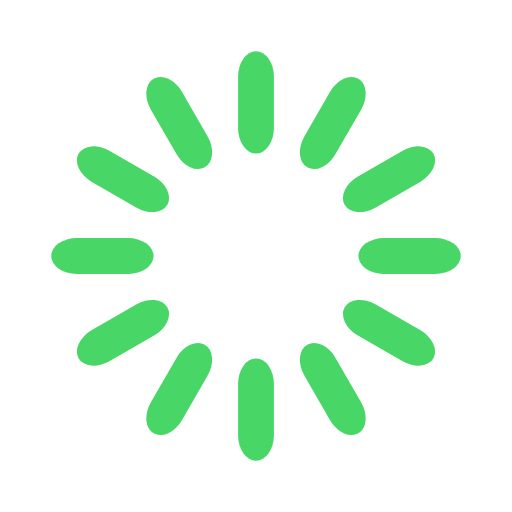
t = 0.00 s
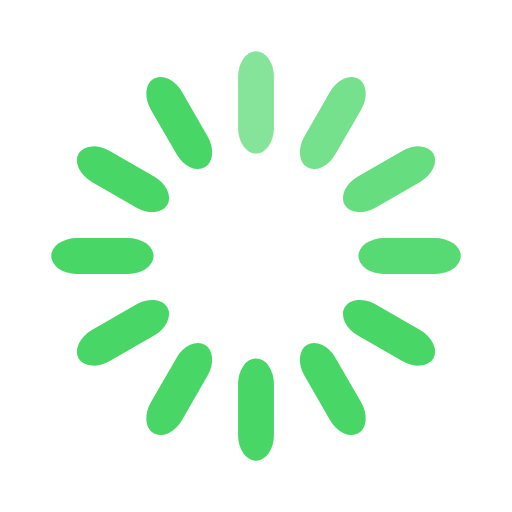
t = 0.33 s
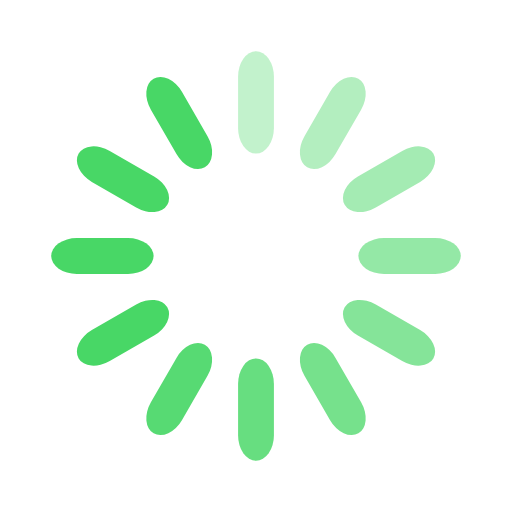
t = 0.67 s
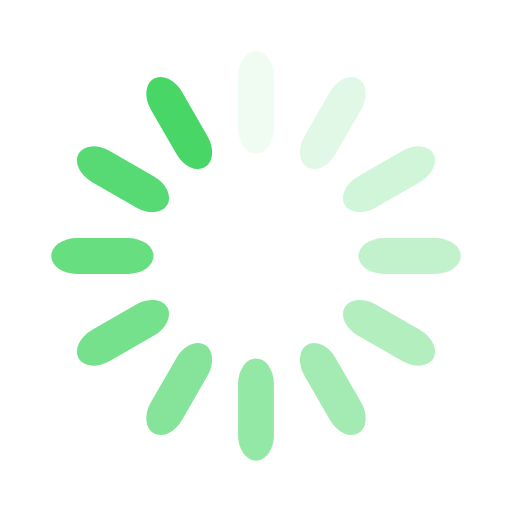
t = 0.92 s
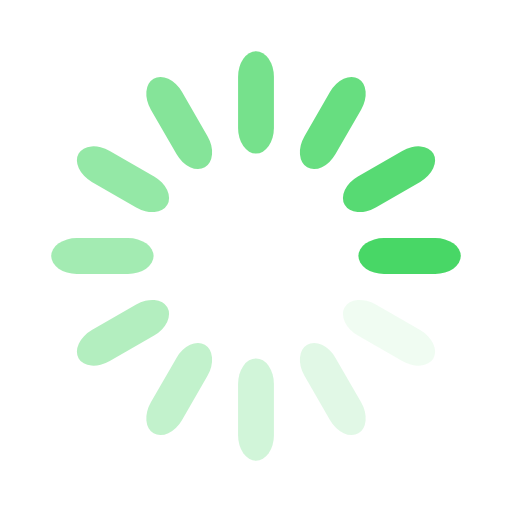
t = 1.25 s
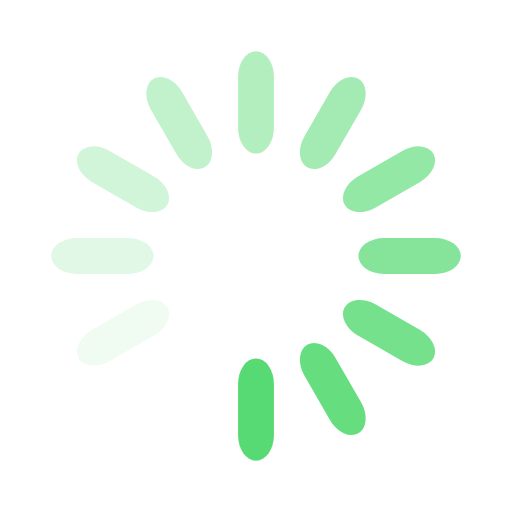
t = 1.58 s

The animated SVG that drew these frames (rendered in a browser with its animation timeline set to each time). Animation: 12 SMIL elements (animate=12); one cycle of 1.92 s, repeats indefinitely.

<svg width='68px' height='68px' xmlns="http://www.w3.org/2000/svg" viewBox="0 0 100 100" preserveAspectRatio="xMidYMid" class="uil-default"><rect x="0" y="0" width="100" height="100" fill="none" class="bk"></rect><rect  x='46.5' y='40' width='7' height='20' rx='5' ry='5' fill='#48d766' transform='rotate(0 50 50) translate(0 -30)'>  <animate attributeName='opacity' from='1' to='0' dur='1s' begin='0s' repeatCount='indefinite'/></rect><rect  x='46.5' y='40' width='7' height='20' rx='5' ry='5' fill='#48d766' transform='rotate(30 50 50) translate(0 -30)'>  <animate attributeName='opacity' from='1' to='0' dur='1s' begin='0.08333333333333333s' repeatCount='indefinite'/></rect><rect  x='46.5' y='40' width='7' height='20' rx='5' ry='5' fill='#48d766' transform='rotate(60 50 50) translate(0 -30)'>  <animate attributeName='opacity' from='1' to='0' dur='1s' begin='0.16666666666666666s' repeatCount='indefinite'/></rect><rect  x='46.5' y='40' width='7' height='20' rx='5' ry='5' fill='#48d766' transform='rotate(90 50 50) translate(0 -30)'>  <animate attributeName='opacity' from='1' to='0' dur='1s' begin='0.25s' repeatCount='indefinite'/></rect><rect  x='46.5' y='40' width='7' height='20' rx='5' ry='5' fill='#48d766' transform='rotate(120 50 50) translate(0 -30)'>  <animate attributeName='opacity' from='1' to='0' dur='1s' begin='0.3333333333333333s' repeatCount='indefinite'/></rect><rect  x='46.5' y='40' width='7' height='20' rx='5' ry='5' fill='#48d766' transform='rotate(150 50 50) translate(0 -30)'>  <animate attributeName='opacity' from='1' to='0' dur='1s' begin='0.4166666666666667s' repeatCount='indefinite'/></rect><rect  x='46.5' y='40' width='7' height='20' rx='5' ry='5' fill='#48d766' transform='rotate(180 50 50) translate(0 -30)'>  <animate attributeName='opacity' from='1' to='0' dur='1s' begin='0.5s' repeatCount='indefinite'/></rect><rect  x='46.5' y='40' width='7' height='20' rx='5' ry='5' fill='#48d766' transform='rotate(210 50 50) translate(0 -30)'>  <animate attributeName='opacity' from='1' to='0' dur='1s' begin='0.5833333333333334s' repeatCount='indefinite'/></rect><rect  x='46.5' y='40' width='7' height='20' rx='5' ry='5' fill='#48d766' transform='rotate(240 50 50) translate(0 -30)'>  <animate attributeName='opacity' from='1' to='0' dur='1s' begin='0.6666666666666666s' repeatCount='indefinite'/></rect><rect  x='46.5' y='40' width='7' height='20' rx='5' ry='5' fill='#48d766' transform='rotate(270 50 50) translate(0 -30)'>  <animate attributeName='opacity' from='1' to='0' dur='1s' begin='0.75s' repeatCount='indefinite'/></rect><rect  x='46.5' y='40' width='7' height='20' rx='5' ry='5' fill='#48d766' transform='rotate(300 50 50) translate(0 -30)'>  <animate attributeName='opacity' from='1' to='0' dur='1s' begin='0.8333333333333334s' repeatCount='indefinite'/></rect><rect  x='46.5' y='40' width='7' height='20' rx='5' ry='5' fill='#48d766' transform='rotate(330 50 50) translate(0 -30)'>  <animate attributeName='opacity' from='1' to='0' dur='1s' begin='0.9166666666666666s' repeatCount='indefinite'/></rect></svg>